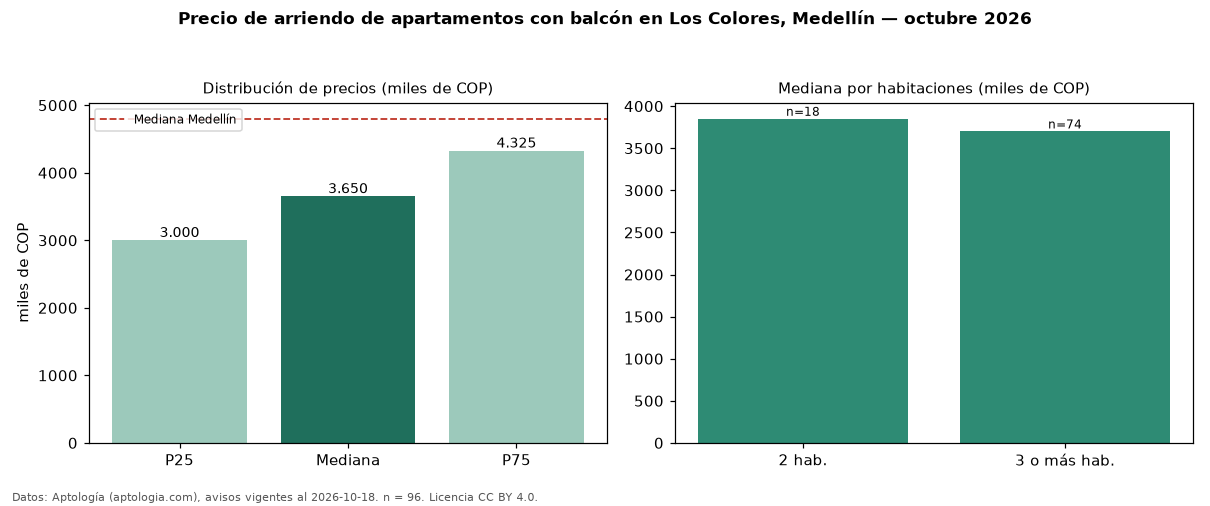

The table this chart was drawn from, first rows:
seccion, metrica, valor, moneda, n
filtro, balc, con balcón, , 96
precio, p25, 3000000, COP, 96
precio, mediana, 3650000, COP, 96
precio, p75, 4325000, COP, 96
precio, minimo, 2000000, COP, 96
precio, maximo, 11111111, COP, 96
m2, mediana_precio_m2, 44433, COP, 92
m2, area_mediana_m2, 79.0, m2, 92
banos, mediana_banos, 2.0, , 
parqueadero, pct_con_parqueadero, 80.9, %, 94
estrato, estrato_mas_frecuente, 4, , 95
habitaciones, 2, 3850000, COP, 18
habitaciones, 3+, 3700000, COP, 74
ciudad, mediana_ciudad_referencia, 4800000, COP, 
ciudad, mediana_m2_ciudad, 49206, COP, 
fuente, fecha_datos, 2026-10-18, , 
fuente, atribucion, https://www.aptologia.com/arriendo/medel…, , 
fuente, licencia, CC BY 4.0, , 
